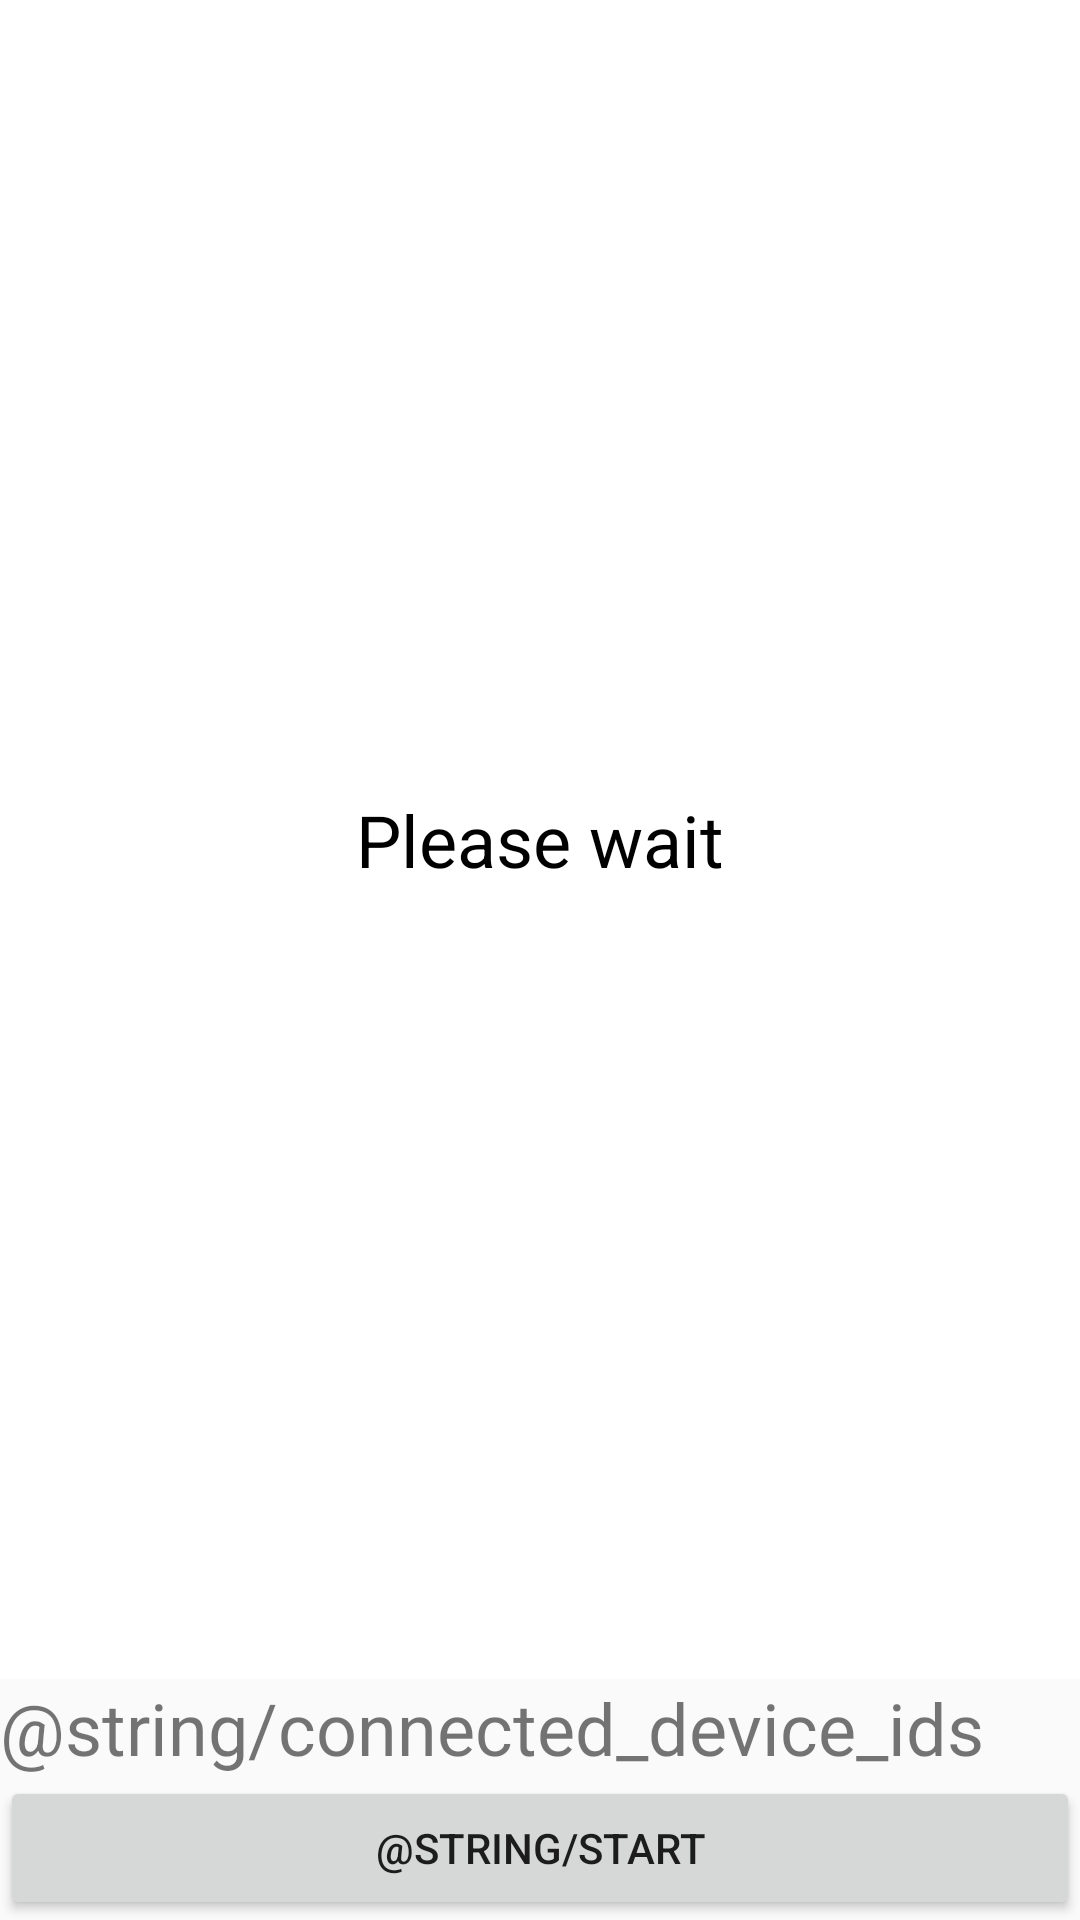

The Android layout XML behind this screen, and the referenced resources:
<!-- AndroidManifest.xml: application theme Theme.CalculatorProjectV2 -->
<!-- res/layout/activity_network.xml -->
<?xml version="1.0" encoding="utf-8"?>
<androidx.constraintlayout.widget.ConstraintLayout xmlns:android="http://schemas.android.com/apk/res/android"
    xmlns:app="http://schemas.android.com/apk/res-auto"
    xmlns:tools="http://schemas.android.com/tools"
    android:layout_width="match_parent"
    android:layout_height="match_parent"
    android:keepScreenOn="true">

    <androidx.constraintlayout.widget.ConstraintLayout
        android:id="@+id/lobby_layout"
        android:layout_width="match_parent"
        android:layout_height="match_parent"
        android:keepScreenOn="true"
        android:visibility="visible"
        app:layout_constraintBottom_toBottomOf="parent"
        app:layout_constraintEnd_toEndOf="parent"
        app:layout_constraintStart_toStartOf="parent"
        app:layout_constraintTop_toTopOf="parent"
        tools:visibility="visible">

        <TextView
            android:id="@+id/previous_state"
            android:layout_width="0dp"
            android:layout_height="0dp"
            android:gravity="center"
            android:padding="10dp"
            android:textColor="@color/black"
            android:textSize="24sp"
            app:layout_constraintBottom_toTopOf="@id/endpoints_log"
            app:layout_constraintEnd_toEndOf="parent"
            app:layout_constraintStart_toStartOf="parent"
            app:layout_constraintTop_toTopOf="parent" />

        <TextView
            android:id="@+id/current_state"
            android:layout_width="0dp"
            android:layout_height="0dp"
            android:background="@color/white"
            android:gravity="center"
            android:padding="10dp"
            android:text="@string/status_unknown"
            android:textColor="@color/black"
            android:textSize="24sp"
            app:layout_constraintBottom_toTopOf="@id/endpoints_log"
            app:layout_constraintEnd_toEndOf="parent"
            app:layout_constraintStart_toStartOf="parent"
            app:layout_constraintTop_toTopOf="parent" />

        <TextView
            android:id="@+id/debug_log"
            android:layout_width="0dp"
            android:layout_height="wrap_content"
            android:background="#000000"
            android:gravity="bottom"
            android:maxLines="10"
            android:scrollbars="vertical"
            android:textColor="@color/black"
            android:textSize="20sp"
            android:visibility="gone"
            app:layout_constraintBottom_toBottomOf="parent"
            app:layout_constraintEnd_toEndOf="parent"
            app:layout_constraintStart_toStartOf="parent" />

        <Button
            android:id="@+id/start_button"
            android:layout_width="0dp"
            android:layout_height="wrap_content"
            android:text="@string/start"
            app:layout_constraintBottom_toTopOf="@+id/debug_log"
            app:layout_constraintEnd_toEndOf="parent"
            app:layout_constraintStart_toStartOf="parent" />

        <TextView
            android:id="@+id/endpoints_log"
            android:layout_width="0dp"
            android:layout_height="wrap_content"
            android:text="@string/connected_device_ids"
            android:textSize="24sp"
            app:layout_constraintBottom_toTopOf="@+id/start_button"
            app:layout_constraintEnd_toEndOf="parent"
            app:layout_constraintStart_toStartOf="parent"
            app:layout_constraintTop_toBottomOf="@id/current_state" />

    </androidx.constraintlayout.widget.ConstraintLayout>

    <androidx.fragment.app.FragmentContainerView
        android:id="@+id/calculator_fragment"
        android:layout_width="0dp"
        android:layout_height="0dp"
        android:visibility="gone"
        app:layout_constraintBottom_toTopOf="@id/race_layout"
        app:layout_constraintEnd_toEndOf="parent"
        app:layout_constraintStart_toStartOf="parent"
        app:layout_constraintTop_toBottomOf="@id/name"
        tools:visibility="gone" />

    <TextView
        android:id="@+id/name"
        android:layout_width="wrap_content"
        android:layout_height="wrap_content"
        android:padding="10dp"
        android:textColor="@color/white"
        android:textSize="24sp"
        app:layout_constraintEnd_toEndOf="parent"
        app:layout_constraintTop_toTopOf="parent" />

    <LinearLayout
        android:id="@+id/race_layout"
        android:layout_width="match_parent"
        android:layout_height="wrap_content"
        android:orientation="vertical"
        android:visibility="gone"
        app:layout_constraintBottom_toBottomOf="parent"
        app:layout_constraintEnd_toEndOf="parent"
        app:layout_constraintStart_toStartOf="parent"
        app:layout_constraintTop_toBottomOf="@id/calculator_fragment"
        tools:visibility="gone">

    </LinearLayout>

</androidx.constraintlayout.widget.ConstraintLayout>
<!-- resources referenced by this layout -->
<resources>
  <color name="black">#FF000000</color>
  <color name="white">#FFFFFFFF</color>
  <string name="status_unknown">Please wait</string>
  <style name="Theme.CalculatorProjectV2" parent="Theme.AppCompat.Light.NoActionBar">
          
          <item name="colorPrimary">@color/purple_500</item>
          <item name="colorPrimaryVariant">@color/purple_700</item>
          <item name="colorOnPrimary">@color/white</item>
          
          <item name="colorSecondary">@color/teal_200</item>
          <item name="colorSecondaryVariant">@color/teal_700</item>
          <item name="colorOnSecondary">@color/black</item>
          
          <item name="android:statusBarColor" tools:targetApi="l">?attr/colorPrimaryVariant</item>
          
      </style>
  <color name="purple_500">#FF6200EE</color>
  <color name="purple_700">#FF3700B3</color>
  <color name="teal_200">#FF03DAC5</color>
  <color name="teal_700">#FF018786</color>
</resources>
